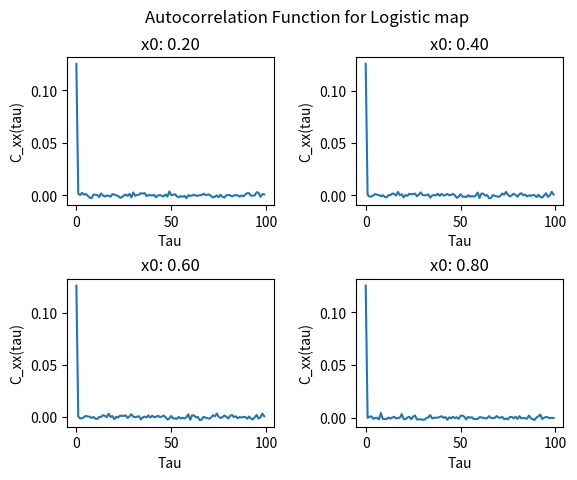

This figure's Python source:
import numpy as np
import matplotlib.pyplot as plt

T=int(1e4)

#logistic map
def f(y):
	return 4*y*(1-y)

#defining autocorrelation function
def autoC(t,x0):
	x=[x0]
	for i in range(T):
		x.append(f(x[len(x)-1]))
	xbar=np.mean(x)
	cxx=0.0
	for i in range(T-t):
		cxx+=(x[i]-xbar)*(x[i+t]-xbar)
	return cxx/T


#loop over axes in subplot, plotting autocorrelation function
fig,ax=plt.subplots(2,2)
plt.subplots_adjust(wspace=0.4,hspace=0.5)
x0Val=[[0.2,0.4],[0.6,0.8]]
for xAx in range(2):
	for yAx in range(2):
		C=[]
		x0=x0Val[xAx][yAx]
		for j in range(100):
			C.append([j,autoC(j,x0)])
		axCur=ax[xAx][yAx]
		C=np.array(C)
		print('t0 | x0:\t',x0,'\t| Cxx(0):\t',C[0][1])
		axCur.plot(C[:,0],C[:,1])
		axCur.set_title('x0: %.2f'%x0)
		axCur.set_xlabel('Tau')
		axCur.set_ylabel('C_xx(tau)')
fig.suptitle('Autocorrelation Function for Logistic map')
plt.show()